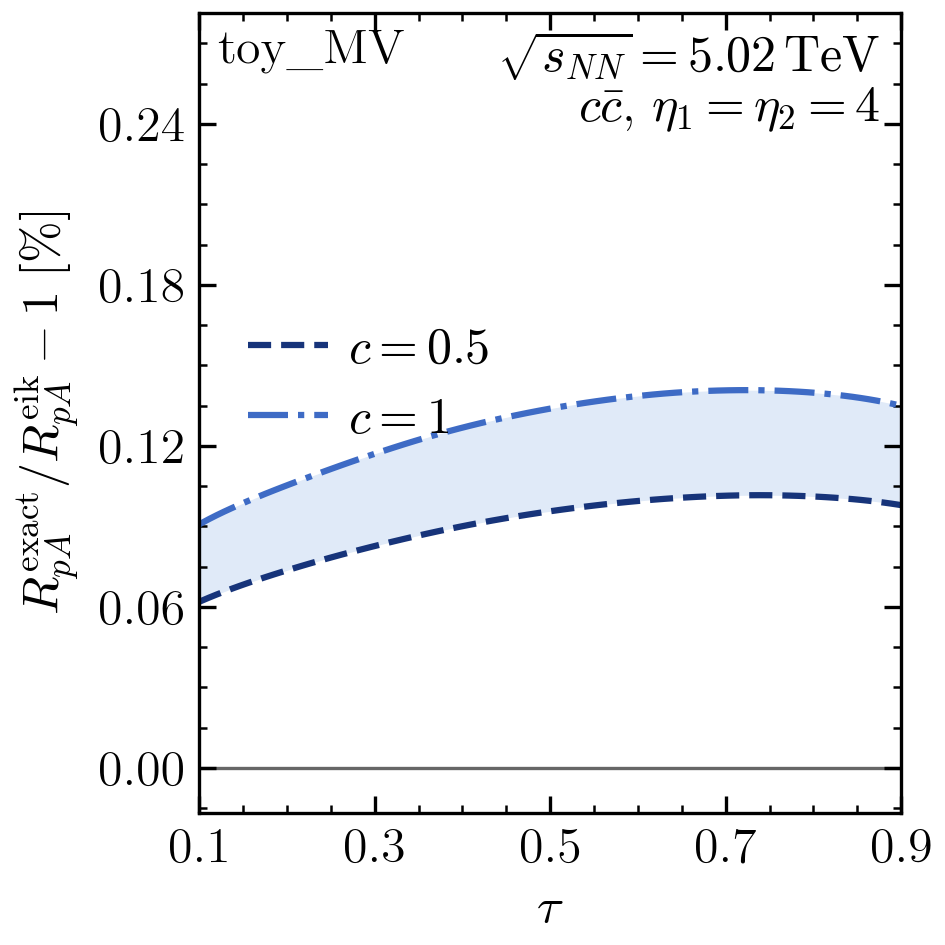

Source data for this figure (header and first rows):
c, tau, RpA_numerator, RpA_denominator, relative_difference_percent, numerical_SEM_percent
0.5, 0.0001713, 0.3465, 0.3463, 0.04089, 0.0005766
0.5, 0.0006852, 0.347, 0.3469, 0.0411, 0.0005711
0.5, 0.001541, 0.3478, 0.3477, 0.04143, 0.0005601
0.5, 0.002739, 0.349, 0.3488, 0.04187, 0.000543
0.5, 0.004278, 0.3504, 0.3503, 0.04241, 0.0005195
0.5, 0.006156, 0.3521, 0.3519, 0.04304, 0.0004907
0.5, 0.008373, 0.3539, 0.3538, 0.04375, 0.0004598
0.5, 0.01093, 0.3559, 0.3558, 0.04451, 0.0004289
0.5, 0.01382, 0.3581, 0.3579, 0.04533, 0.0003988
0.5, 0.01704, 0.3604, 0.3602, 0.04619, 0.0003688
0.5, 0.02059, 0.3628, 0.3626, 0.04709, 0.0003384
0.5, 0.02447, 0.3654, 0.3652, 0.04803, 0.0003083
0.5, 0.02868, 0.368, 0.3678, 0.04899, 0.0002804
0.5, 0.03321, 0.3708, 0.3706, 0.05, 0.0002575
0.5, 0.03806, 0.3737, 0.3735, 0.05103, 0.0002413
0.5, 0.04323, 0.3767, 0.3765, 0.0521, 0.0002317
0.5, 0.04871, 0.3798, 0.3796, 0.05319, 0.0002272
0.5, 0.0545, 0.383, 0.3828, 0.05431, 0.000226
0.5, 0.06059, 0.3863, 0.3861, 0.05545, 0.0002263
0.5, 0.06699, 0.3896, 0.3894, 0.0566, 0.0002268
0.5, 0.07368, 0.393, 0.3928, 0.05776, 0.0002266
0.5, 0.08066, 0.3964, 0.3962, 0.05891, 0.0002249
0.5, 0.08794, 0.3998, 0.3996, 0.06006, 0.0002213
0.5, 0.09549, 0.4033, 0.403, 0.0612, 0.0002157
0.5, 0.1, 0.4052, 0.405, 0.06186, 0.0002116
0.5, 0.1033, 0.4067, 0.4064, 0.06233, 0.0002083
0.5, 0.1114, 0.4101, 0.4098, 0.06345, 0.0001995
0.5, 0.1198, 0.4135, 0.4132, 0.06456, 0.0001893
0.5, 0.1284, 0.4168, 0.4166, 0.06566, 0.0001778
0.5, 0.1373, 0.4202, 0.4199, 0.06675, 0.0001655
0.5, 0.1464, 0.4236, 0.4233, 0.06783, 0.0001525
0.5, 0.1558, 0.427, 0.4267, 0.0689, 0.0001393
0.5, 0.1654, 0.4304, 0.4301, 0.06997, 0.0001262
0.5, 0.1753, 0.4338, 0.4335, 0.07103, 0.0001133
0.5, 0.1853, 0.4373, 0.4369, 0.07209, 0.0001007
0.5, 0.1956, 0.4407, 0.4404, 0.07314, 8.853046845421558e-05
0.5, 0.2061, 0.4443, 0.4439, 0.0742, 7.72700959330002e-05
0.5, 0.2168, 0.4478, 0.4475, 0.07525, 6.805617104080001e-05
0.5, 0.2277, 0.4514, 0.4511, 0.07629, 6.260328644633876e-05
0.5, 0.2388, 0.455, 0.4547, 0.07733, 6.235643549097798e-05
0.5, 0.25, 0.4587, 0.4583, 0.07835, 6.725320739068183e-05
0.5, 0.2614, 0.4624, 0.462, 0.07937, 7.563913481418275e-05
0.5, 0.273, 0.4661, 0.4657, 0.08038, 8.532093513285446e-05
0.5, 0.2847, 0.4699, 0.4695, 0.08138, 9.436337336171179e-05
0.5, 0.2966, 0.4737, 0.4733, 0.08237, 0.0001015
0.5, 0.3087, 0.4775, 0.4771, 0.08335, 0.0001063
0.5, 0.3208, 0.4813, 0.4809, 0.08432, 0.0001091
0.5, 0.3331, 0.4852, 0.4848, 0.08527, 0.0001109
0.5, 0.3455, 0.4892, 0.4888, 0.08621, 0.0001123
0.5, 0.358, 0.4931, 0.4927, 0.08714, 0.0001139
0.5, 0.3706, 0.4971, 0.4967, 0.08804, 0.0001157
0.5, 0.3833, 0.5011, 0.5007, 0.08892, 0.0001174
0.5, 0.396, 0.5052, 0.5047, 0.08978, 0.0001187
0.5, 0.4089, 0.5092, 0.5087, 0.09061, 0.0001195
0.5, 0.4218, 0.5132, 0.5127, 0.09141, 0.0001196
0.5, 0.4347, 0.5172, 0.5167, 0.09218, 0.0001191
0.5, 0.4477, 0.5212, 0.5208, 0.09293, 0.000118
0.5, 0.4608, 0.5253, 0.5248, 0.09364, 0.0001168
0.5, 0.4738, 0.5293, 0.5288, 0.09432, 0.0001158
0.5, 0.4869, 0.5334, 0.5328, 0.09498, 0.0001158
... 182 more rows
